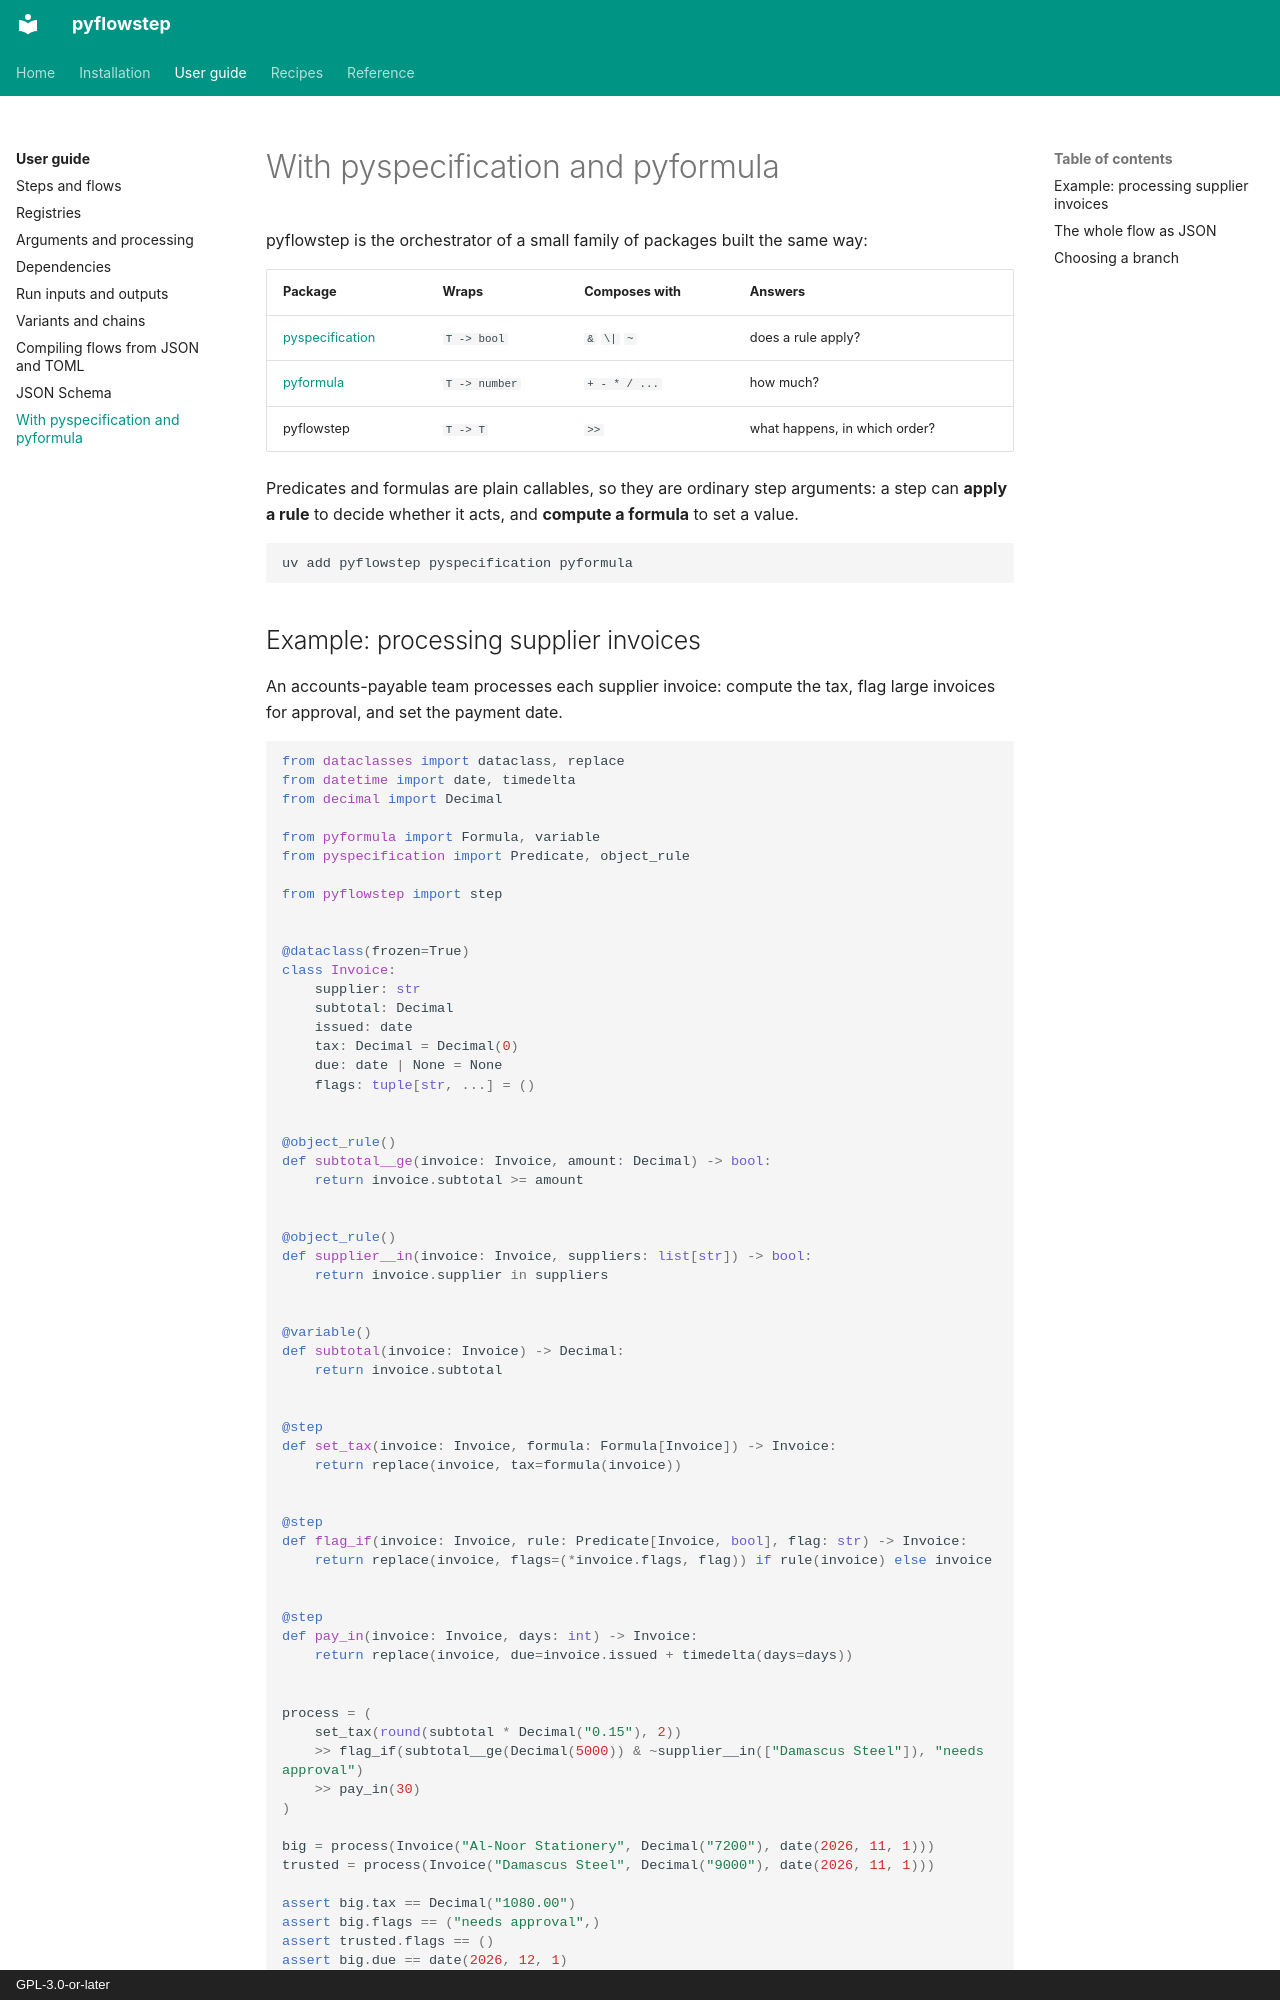

repository: aaltatan/pyflowstep · page: guide/family/index.html · generator: mkdocs · copyright: GPL-3.0-or-later

# With pyspecification and pyformula

pyflowstep is the orchestrator of a small family of packages built the same way:

| Package | Wraps | Composes with | Answers |
| --- | --- | --- | --- |
| [pyspecification](https://aaltatan.github.io/pyspecification/) | `T -> bool` | `&` `\|` `~` | does a rule apply? |
| [pyformula](https://aaltatan.github.io/pyformula/) | `T -> number` | `+ - * / ...` | how much? |
| pyflowstep | `T -> T` | `>>` | what happens, in which order? |

Predicates and formulas are plain callables, so they are ordinary step arguments: a
step can **apply a rule** to decide whether it acts, and **compute a formula** to set a
value.

```bash
uv add pyflowstep pyspecification pyformula
```

## Example: processing supplier invoices

An accounts-payable team processes each supplier invoice: compute the tax, flag large
invoices for approval, and set the payment date.

```python
from dataclasses import dataclass, replace
from datetime import date, timedelta
from decimal import Decimal

from pyformula import Formula, variable
from pyspecification import Predicate, object_rule

from pyflowstep import step


@dataclass(frozen=True)
class Invoice:
    supplier: str
    subtotal: Decimal
    issued: date
    tax: Decimal = Decimal(0)
    due: date | None = None
    flags: tuple[str, ...] = ()


@object_rule()
def subtotal__ge(invoice: Invoice, amount: Decimal) -> bool:
    return invoice.subtotal >= amount


@object_rule()
def supplier__in(invoice: Invoice, suppliers: list[str]) -> bool:
    return invoice.supplier in suppliers


@variable()
def subtotal(invoice: Invoice) -> Decimal:
    return invoice.subtotal


@step
def set_tax(invoice: Invoice, formula: Formula[Invoice]) -> Invoice:
    return replace(invoice, tax=formula(invoice))


@step
def flag_if(invoice: Invoice, rule: Predicate[Invoice, bool], flag: str) -> Invoice:
    return replace(invoice, flags=(*invoice.flags, flag)) if rule(invoice) else invoice


@step
def pay_in(invoice: Invoice, days: int) -> Invoice:
    return replace(invoice, due=invoice.issued + timedelta(days=days))


process = (
    set_tax(round(subtotal * Decimal("0.15"), 2))
    >> flag_if(subtotal__ge(Decimal(5000)) & ~supplier__in(["Damascus Steel"]), "needs approval")
    >> pay_in(30)
)

big = process(Invoice("Al-Noor Stationery", Decimal("7200"), date(2026, 11, 1)))
trusted = process(Invoice("Damascus Steel", Decimal("9000"), date(2026, 11, 1)))

assert big.tax == Decimal("1080.00")
assert big.flags == ("needs approval",)
assert trusted.flags == ()
assert big.due == date(2026, 12, 1)
```

The rule and the formula are values built once, when the flow is built, exactly like
`"needs approval"` and `30`.
